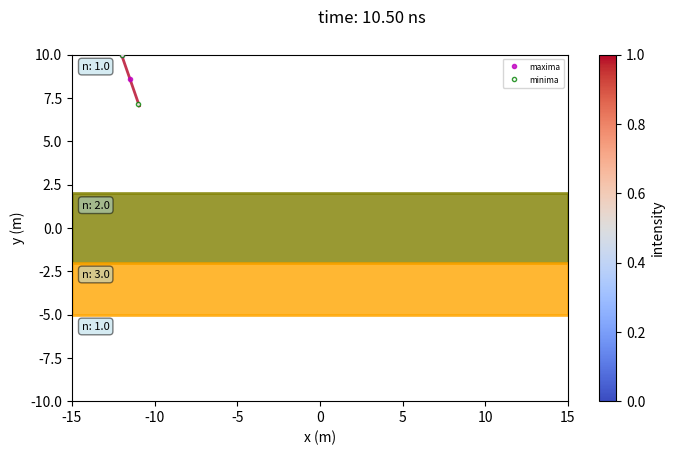

Generate this figure with matplotlib: (Note: this script raises an exception after producing the figure.)
#
# Reflection thin films
# Examples for plasma pyhsics lectures
# [redacted]
# Ruhr University Bochum, 2022
#
import numpy as np
import matplotlib.pyplot as plt
import matplotlib.animation as animation
import matplotlib.cm as colormap

model = "Airy"
#model = "Langevin"

# Initialize Simulation
if model == "Airy":
    animationname = 'fresnel_airy.mp4'
    angledeg = 20 # angle of incidence to normal

t = 0
timemaxima = 0 
dt = 1e-10
dtmaxima = 5e-9
tend = 500e-9
c = 3e8
steps = int(tend/dt) 

# --------------------------------------------------------------------------
# Fresnel equations
# -------------------------------------------------------------------------
def snellius(n1,n2,angle):
    return np.arcsin(n1/n2*np.sin(angle))

def rp(n1,n2,angle1,angle2):
    return (n1*np.cos(angle1)-n2*np.cos(angle2))/(n1*np.cos(angle1)+n2*np.cos(angle2))

def tp(n1,n2,angle1,angle2):
    return (2*n1*np.cos(angle1))/(n2*np.cos(angle1)+n1*np.cos(angle2))

def R(n1,n2,angle1,angle2):
    return rp(n1,n2,angle1,angle2)**2 

def T(n1,n2,angle1,angle2):
    return n2*np.cos(angle2)/(n1*np.cos(angle1))*tp(n1,n2,angle1,angle2)**2 
     

# --------------------------------------------------------------------------
# setup plot
# -------------------------------------------------------------------------
xmax = 15
ymax = 10
fig, ax = plt.subplots(1,1,figsize=(8,4.5))
cmap = colormap.get_cmap('coolwarm')
fig.colorbar(colormap.ScalarMappable(norm=None, cmap=cmap),ax=ax,label='intensity')
raysplot = []
raycolor = cmap(0.999)
raysplot.append(ax.plot(0,0,color=raycolor,lw=2,label ='',alpha=0.8)[0])
scattermaxima = ax.plot(0,0,color='m',lw=0,markersize=3,label ='maxima',alpha=0.8,marker='o',fillstyle='full',zorder=3)[0]
scatterminima = ax.plot(0,0,color='g',lw=0,markersize=3,label ='minima',alpha=0.8,marker='o',fillstyle='full',zorder=3,markerfacecolor='white')[0]
ax.legend(fontsize=6,loc=1)

class layer:
    def __init__(self,y,n,v,angle):
        self.y = y # net charge
        self.n = n # positive charge
        self.v = v # positive charge
        self.angle = angle # negative charge
  
layers = []
NBlayers = 5
for i in range(NBlayers):
  layers.append(layer(y=0,n=1,v=c,angle=0))

layers[0].y = ymax
layers[0].n = 1
layers[0].v = c/layers[0].n
layers[0].angle = angledeg/180*np.pi

layers[1].y = 2
layers[1].n = 2
layers[1].v = c/layers[1].n
layers[1].angle = snellius(layers[0].n,layers[1].n,layers[0].angle)

layers[2].y = -2
layers[2].n = 3
layers[2].v = c/layers[2].n
layers[2].angle = snellius(layers[1].n,layers[2].n,layers[1].angle)

layers[3].y = -5
layers[3].n = 1
layers[3].v = c/layers[3].n
layers[3].angle = snellius(layers[2].n,layers[3].n,layers[2].angle)

layers[4].y = -ymax
layers[4].n = 1
layers[4].v = c/layers[4].n
layers[4].angle = snellius(layers[3].n,layers[4].n,layers[2].angle)

for j in range(1,NBlayers-2):
    b3x = [-xmax,xmax]
    b3y = [layers[j].y,layers[j].y]
    b3y2 = [layers[j+1].y,layers[j+1].y]
    if j/2 == int(j/2):
      ax.fill_between(b3x,b3y,b3y2,color='orange',lw=2,alpha=0.8) 
    else:
      ax.fill_between(b3x,b3y,b3y2,color='olive',lw=2,alpha=0.8) 
    
for j in range(1,NBlayers):    
    infobox = ''
    infobox += 'n: '+ "{:.1f}".format(layers[j-1].n)
    props = dict(boxstyle='round', facecolor='lightblue', alpha=0.5) 
    ax.text(0.02,(layers[j-1].y-(-ymax))/(2*ymax)-0.02,infobox, fontsize=8,bbox=props,verticalalignment='top',transform=ax.transAxes)   
        
ax.set(xlabel="x (m)",ylabel="y (m)")
ax.set(xlim=(-xmax,xmax),ylim=(-ymax,ymax))



# ---------------------------------------------------------------------------
# Initialize Rays
# ---------------------------------------------------------------------------
raysx = []
raysy = []
raysI = []
raysPhase = []
raysNB = 1

xstart = -12
ystart = ymax

x = [xstart]
y = [ystart]
xn = [xstart]
yn = [ystart]
phase = [0]

Int = [1]
vx = [layers[0].v*np.sin(layers[0].angle)]
vy = [-layers[0].v*np.cos(layers[0].angle)]
raysx.append([x[0]])
raysy.append([y[0]])
raysI.append(Int[0])
raysPhase.append(0)

maximax = []
maximay = []
maximax.append(xstart)
maximay.append(ystart)
minimax = []
minimay = []
minimax.append(xstart)
minimay.append(ystart)


print('Start simulation')
maximatrue = True

# --------------------------------------------------------------------------
# Main loop
# -------------------------------------------------------------------------
def animate(k):
    
    global t,raysNB,timemaxima,maximatrue
    
    # propgate trajectories for all rays    
    for i in range(raysNB):
       xn[i] = x[i] + dt*vx[i]
       yn[i] = y[i] + dt*vy[i]
   
       # propgate each rays for dtreplot          
       if x[i]>=-xmax and x[i]<=xmax and y[i]>=-ymax and y[i]<=ymax:
          # propagate rays        
          # search interfaces
          for j in range(NBlayers):
            
              # interface transferred from top to bottom
              if yn[i] < layers[j].y and y[i]>layers[j].y and j != NBlayers-1: 
                # reflect original beam                  
                print('Splitting beam ',i,' at interface: ',j,' at t=',"{:.1f}".format(t/1e-9),' ns of ',"{:.0f}".format(tend/1e-9))
                      
                # create reflected beam
                rayI = raysI[i]*R(layers[j-1].n,layers[j].n,layers[j-1].angle,layers[j].angle) 
                raycolor = cmap(rayI)               
                raysplot.append(ax.plot(0,0,color=raycolor,lw=2,alpha=0.8, label ='')[0])
                raysI.append(rayI)                            
                raysx.append([x[i]])
                raysy.append([y[i]])
                x.append(x[i])
                y.append(y[i])
                xn.append(x[i])
                yn.append(y[i])
                vx.append(layers[j-1].v*np.sin(layers[j-1].angle))
                vy.append(layers[j-1].v*np.cos(layers[j-1].angle))
                raysNB += 1
                                
                # create transmitted beam                
                rayI = raysI[i]*T(layers[j-1].n,layers[j].n,layers[j-1].angle,layers[j].angle)
                raycolor = cmap(rayI)                               
                raysplot.append(ax.plot(0,0,color=raycolor,lw=2,alpha=0.8, label ='')[0])
                raysI.append(rayI)                            
                raysx.append([xn[i]])
                raysy.append([yn[i]])
                x.append(xn[i])
                y.append(yn[i])
                xn.append(xn[i])
                yn.append(yn[i])
                vx.append(layers[j].v*np.sin(layers[j].angle))
                vy.append(-layers[j].v*np.cos(layers[j].angle))
                raysNB += 1
                
                # stop propagation original beam
                vy[i] = 0 
                vx[i] = 0           
                    
              # interface transferred from bottom to top
              if yn[i] > layers[j].y and y[i]<layers[j].y and layers[j].y != ymax: 
                # reflect original beam                  
                print('Splitting beam ',i,' at interface: ',j,' at t=',"{:.2f}".format(t/1e-9),' ns of ',"{:.0f}".format(tend/1e-9))
                
                rayI = raysI[i]*R(layers[j].n,layers[j-1].n,layers[j].angle,layers[j-1].angle)              
                raycolor = cmap(rayI)                               
                raysplot.append(ax.plot(0,0,color=raycolor,lw=2,alpha=0.8, label ='')[0])
                raysI.append(rayI)                            
                raysx.append([x[i]])
                raysy.append([y[i]])
                x.append(x[i])
                y.append(y[i])
                xn.append(x[i])
                yn.append(y[i])
                vx.append(layers[j].v*np.sin(layers[j].angle))
                vy.append(-layers[j].v*np.cos(layers[j].angle))
                raysNB += 1
                                
                # create transmitted beam                                
                rayI = raysI[i]*T(layers[j].n,layers[j-1].n,layers[j].angle,layers[j-1].angle)              
                raycolor = cmap(rayI)                               
                
                raysplot.append(ax.plot(0,0,color=raycolor,lw=2,alpha=0.8, label ='')[0])
                raysI.append(rayI)                            
                raysx.append([xn[i]])
                raysy.append([yn[i]])
                x.append(xn[i])
                y.append(yn[i])
                xn.append(xn[i])
                yn.append(yn[i])
                vx.append(layers[j-1].v*np.sin(layers[j-1].angle))
                vy.append(layers[j-1].v*np.cos(layers[j-1].angle))
                raysNB += 1
                
                # stop propagation original beam
                vy[i] = 0 
                vx[i] = 0           
           
    for i in range(raysNB): 
       x[i] = xn[i] 
       y[i] = yn[i]
       raysx[i].append(x[i])
       raysy[i].append(y[i])         
       raysplot[i].set_xdata(raysx[i])
       raysplot[i].set_ydata(raysy[i]) 
 
    t += dt    
    timemaxima += dt
          
    # create maxima    
    if timemaxima > dtmaxima:
        if maximatrue:       
           for i in range(raysNB):
              maximax.append(x[i])
              maximay.append(y[i])
           scattermaxima.set_xdata(maximax)    
           scattermaxima.set_ydata(maximay)
           maximatrue = False
        else: 
           for i in range(raysNB):
              minimax.append(x[i])
              minimay.append(y[i])
           scatterminima.set_xdata(minimax)    
           scatterminima.set_ydata(minimay)
           maximatrue = True
        timemaxima = 0
    
    fig.suptitle('time: '+"{:.2f}".format(t/1e-9)+' ns')
    

anim = animation.FuncAnimation(fig,animate,interval=1,frames=steps)
anim.save(animationname,fps=25,dpi=300)